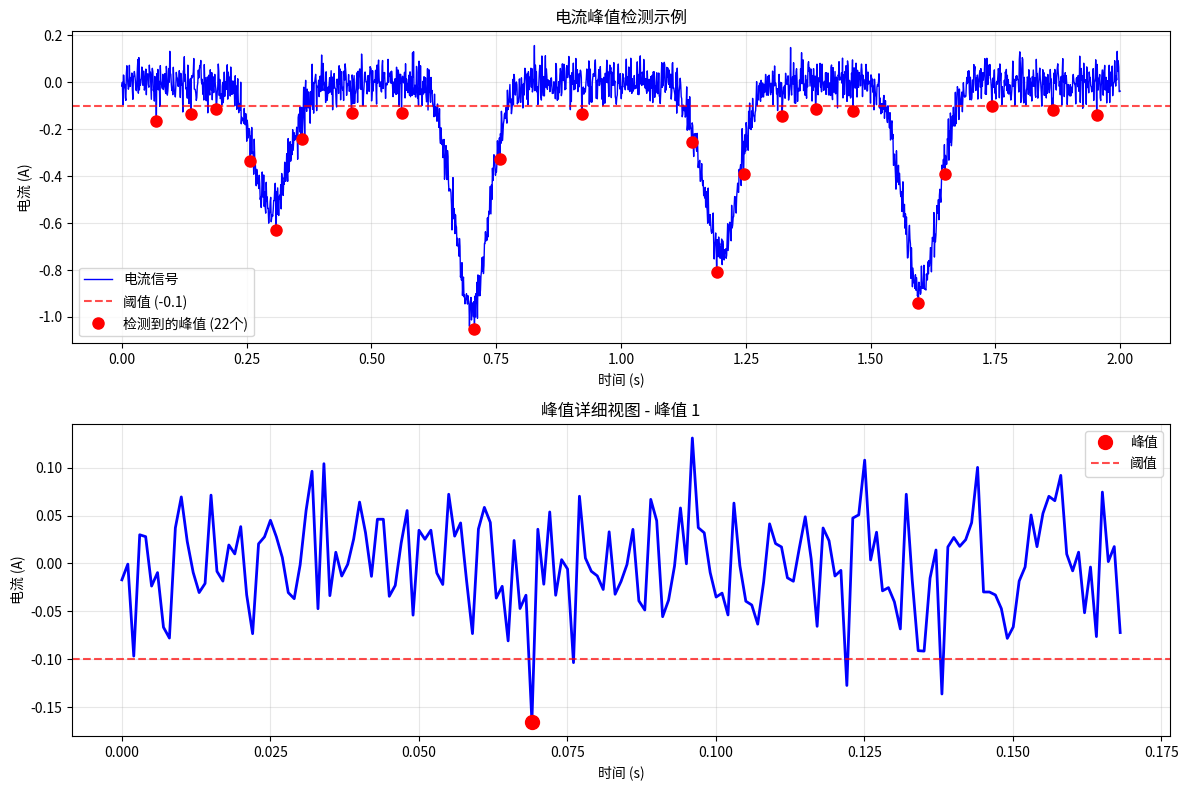

Write Python code to recreate this figure.
#!/usr/bin/env python3
"""
峰值检测示例脚本
演示如何使用scipy.find_peaks进行电流峰值检测

这是一个独立的示例，展示了峰值检测的基本原理。
"""

import numpy as np
import matplotlib.pyplot as plt
from scipy.signal import find_peaks

def generate_sample_data():
    """生成示例电流数据"""
    # 创建时间序列
    time = np.linspace(0, 2, 2000)  # 2秒，2000个点
    
    # 基础电流信号
    current = np.zeros_like(time)
    
    # 添加一些电流事件（负向峰值）
    for peak_time in [0.3, 0.7, 1.2, 1.6]:
        # 高斯形状的负向峰值
        peak_amplitude = np.random.uniform(0.5, 1.0)
        width = 0.05
        peak_profile = -peak_amplitude * np.exp(-((time - peak_time) / width) ** 2)
        current += peak_profile
    
    # 添加噪声
    noise = np.random.normal(0, 0.05, len(time))
    current += noise
    
    return time, current

def detect_peaks_example():
    """峰值检测示例"""
    # 生成示例数据
    time, current = generate_sample_data()
    
    # 设置检测参数
    threshold = -0.1  # 阈值
    prominence = 0.08  # 显著性
    height = 0.05      # 最小高度
    
    print("峰值检测参数:")
    print(f"  阈值 (threshold): {threshold}")
    print(f"  显著性 (prominence): {prominence}")
    print(f"  最小高度 (height): {height}")
    print()
    
    # 找到低于阈值的数据点
    below_threshold = current < threshold
    below_indices = np.where(below_threshold)[0]
    
    print(f"低于阈值的数据点数量: {len(below_indices)}")
    
    # 使用find_peaks检测负向峰值
    # 通过对信号取负值来检测负向峰值
    peaks, properties = find_peaks(-current, 
                                 height=height, 
                                 prominence=prominence,
                                 distance=50)  # 最小峰值间距
    
    # 过滤出低于阈值的峰值
    valid_peaks = []
    for peak in peaks:
        if current[peak] < threshold:
            valid_peaks.append(peak)
    
    valid_peaks = np.array(valid_peaks)
    
    print(f"检测到的峰值数量: {len(valid_peaks)}")
    
    # 计算峰值信息
    if len(valid_peaks) > 0:
        peak_times = time[valid_peaks]
        peak_currents = current[valid_peaks]
        
        print("\n峰值详细信息:")
        for i, (t, curr) in enumerate(zip(peak_times, peak_currents)):
            print(f"  峰值 {i+1}: 时间={t:.3f}s, 电流={curr:.3f}A")
    
    # 绘制结果
    plt.figure(figsize=(12, 8))
    
    # 主图 - 电流vs时间
    plt.subplot(2, 1, 1)
    plt.plot(time, current, 'b-', linewidth=1, label='电流信号')
    plt.axhline(threshold, color='r', linestyle='--', alpha=0.7, label=f'阈值 ({threshold})')
    
    if len(valid_peaks) > 0:
        plt.plot(time[valid_peaks], current[valid_peaks], 
                'ro', markersize=8, label=f'检测到的峰值 ({len(valid_peaks)}个)')
    
    plt.xlabel('时间 (s)')
    plt.ylabel('电流 (A)')
    plt.title('电流峰值检测示例')
    plt.legend()
    plt.grid(True, alpha=0.3)
    
    # 子图 - 峰值检测结果的放大视图
    plt.subplot(2, 1, 2)
    if len(valid_peaks) > 0:
        # 显示第一个峰值的详细视图
        peak_idx = valid_peaks[0]
        start_idx = max(0, peak_idx - 100)
        end_idx = min(len(time), peak_idx + 100)
        
        plt.plot(time[start_idx:end_idx], current[start_idx:end_idx], 'b-', linewidth=2)
        plt.plot(time[peak_idx], current[peak_idx], 'ro', markersize=10, label='峰值')
        plt.axhline(threshold, color='r', linestyle='--', alpha=0.7, label='阈值')
        
        plt.xlabel('时间 (s)')
        plt.ylabel('电流 (A)')
        plt.title(f'峰值详细视图 - 峰值 1')
        plt.legend()
        plt.grid(True, alpha=0.3)
    else:
        plt.text(0.5, 0.5, '未检测到峰值', ha='center', va='center', 
                transform=plt.gca().transAxes, fontsize=16)
    
    plt.tight_layout()
    plt.show()
    
    return time, current, valid_peaks

if __name__ == '__main__':
    print("电流峰值检测示例")
    print("=" * 30)
    
    try:
        time_data, current_data, detected_peaks = detect_peaks_example()
        print(f"\n示例完成！检测到 {len(detected_peaks)} 个峰值。")
        
    except ImportError as e:
        print("错误：缺少必要的依赖包")
        print("请安装所需包：pip install matplotlib scipy numpy")
        
    except Exception as e:
        print(f"运行时错误：{e}")

